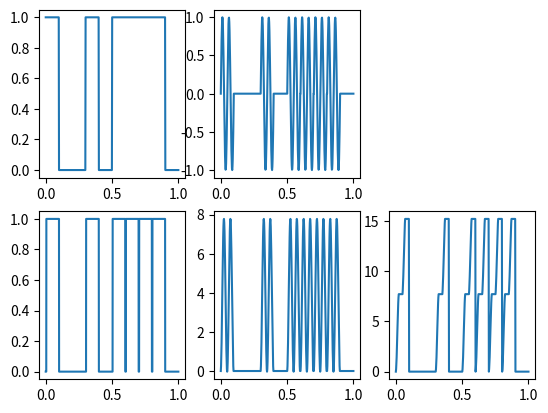

The matplotlib source for this figure:
import math
import numpy as np
import matplotlib.pyplot as plt
import array
import math
import numpy as np
import matplotlib.pyplot as plt
import array

def Uno(string,switch):
    if (switch == 0):
        bin = ''.join(format(i, 'b') for i in bytearray(string, encoding ='utf-8'))
        bin = list(map(int, bin))
        #print('variant=littleEndian\n','conversion of ', string,' to binary is equal to [ ', bin,' ]')
        return bin
    else:
        rev=string[::-1]
        bin2 = ''.join(format(i, 'b') for i in bytearray(rev, encoding ='utf-8'))
        bin2 = list(map(int, bin2))
        #print('variant=BigEndian\n','conversion of ', string,' to binary is equal to [ ',''.join(bin2),' ]')
        return bin2

def MT(LIMIT):
    ycords=[] ; xcords = []
    for i in range (LIMIT):
        if(mt[i]==0):
            for x in np.linspace(1/10,2/10):
                ycords.append(0)
        else:
            for x in np.linspace(1/10,2/10):
                ycords.append(1)
    xcords=np.linspace(0,1,len(ycords))
    plt.subplot(231)
    plt.plot(xcords,ycords)

def ASK(LIMIT):
    ycords=[] ; xcords = []
    for i in range (LIMIT):
        if(mt[i]==0):
            for x in np.linspace(1/10,2/10):
                ycords.append(0)
        else:
            for x in np.linspace(1/10,2/10):
                ycords.append(np.sin(40*np.pi*(x  - 1/10 )*1))
    xcords=np.linspace(0,1,len(ycords))
    plt.subplot(232)
    plt.plot(xcords,ycords)
    return ycords

def demodulator1(Modulacja,h):
    Demo=[] ; Final=[] ;  Demov2 = []
    sum=0 ; sumabs = 0

    for i in range (len(Modulacja)):
        if (Modulacja[i] == 0.0000000):
            sum = 0
        sum=sum+Modulacja[i]
        Demo.append(sum)

    xcords = np.linspace(0,1,len(Demo))
    plt.subplot(235)
    plt.plot(xcords,Demo)

    for i in range (len(Modulacja)):
        if (Modulacja[i] == 0.0000000):
            sumabs = 0
        if (Modulacja[i]>h):
            sumabs=sumabs+(Modulacja[i])
        Demov2.append(sumabs)

    xcords = np.linspace(0,1,len(Demov2))
    plt.subplot(236)
    plt.plot(xcords,Demov2)

    for i in range (len(Demov2)):
        roundmt=round(Demov2[i],0)
        if(roundmt==0):
            for x in np.linspace(1/10,2/10):
                Final.append(0)
        else:
            for x in np.linspace(1/10,2/10):
                Final.append(1)

    xcords=np.linspace(0,1,len(Final))
    plt.subplot(234)
    plt.plot(xcords,Final)

plt.figure()
mt=Uno('Kamil',0)
tb=0.1 ;N=10;f=N*(tb**(-1));f0=(N+1)/tb;f1=(N+2)/tb;A=1;A1=0;A2=1
LIMIT=10
MT(LIMIT)
ycords=ASK(LIMIT)
demodulator1(ycords,0.2)
plt.show()
